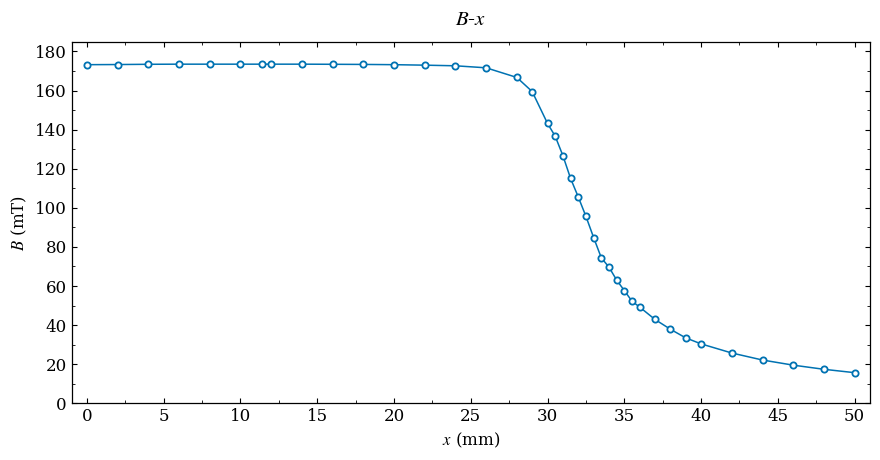

Generate this figure with matplotlib: (Note: this script raises an exception after producing the figure.)
from pathlib import Path
import matplotlib
matplotlib.use('Agg')
import matplotlib.pyplot as plt
from matplotlib.ticker import AutoMinorLocator
import numpy as np

x_mm = np.array([0.0, 2.0, 4.0, 6.0, 8.0, 10.0, 11.4, 12.0, 14.0, 16.0, 18.0, 20.0, 22.0, 24.0, 26.0, 28.0, 29.0, 30.0, 30.5, 31.0, 31.5, 32.0, 32.5, 33.0, 33.5, 34.0, 34.5, 35.0, 35.5, 36.0, 37.0, 38.0, 39.0, 40.0, 42.0, 44.0, 46.0, 48.0, 50.0])
B_mT = np.array([173.23, 173.30, 173.43, 173.49, 173.49, 173.49, 173.49, 173.49, 173.49, 173.43, 173.36, 173.23, 172.98, 172.66, 171.63, 166.70, 159.47, 143.15, 136.62, 126.69, 115.04, 105.57, 95.644, 84.825, 74.454, 69.652, 63.06, 57.68, 52.24, 49.23, 42.89, 37.90, 33.48, 30.41, 25.74, 22.15, 19.53, 17.41, 15.68])

plt.rcParams.update({
    'font.family': 'DejaVu Serif',
    'font.size': 12,
    'mathtext.fontset': 'stix',
    'axes.linewidth': 0.9,
    'xtick.direction': 'in',
    'ytick.direction': 'in',
    'savefig.facecolor': 'white',
})
fig, ax = plt.subplots(figsize=(9.0, 4.8))
ax.plot(x_mm, B_mT, color='#0072B2', linewidth=1.1,
        marker='o', markersize=4.5, markerfacecolor='white',
        markeredgewidth=1.3, zorder=3)
ax.set(xlabel=r'$x$ (mm)', ylabel=r'$B$ (mT)',
       xlim=(-1, 51), ylim=(0, 185),
       xticks=np.arange(0, 51, 5), yticks=np.arange(0, 181, 20))
ax.set_title(r'$B$-$x$', fontsize=15, pad=12)
ax.xaxis.set_minor_locator(AutoMinorLocator(2))
ax.yaxis.set_minor_locator(AutoMinorLocator(2))
ax.tick_params(which='both', top=True, right=True)
fig.tight_layout(pad=1.2)
fig.savefig(Path(__file__).with_suffix('.png'), dpi=300, bbox_inches='tight')
